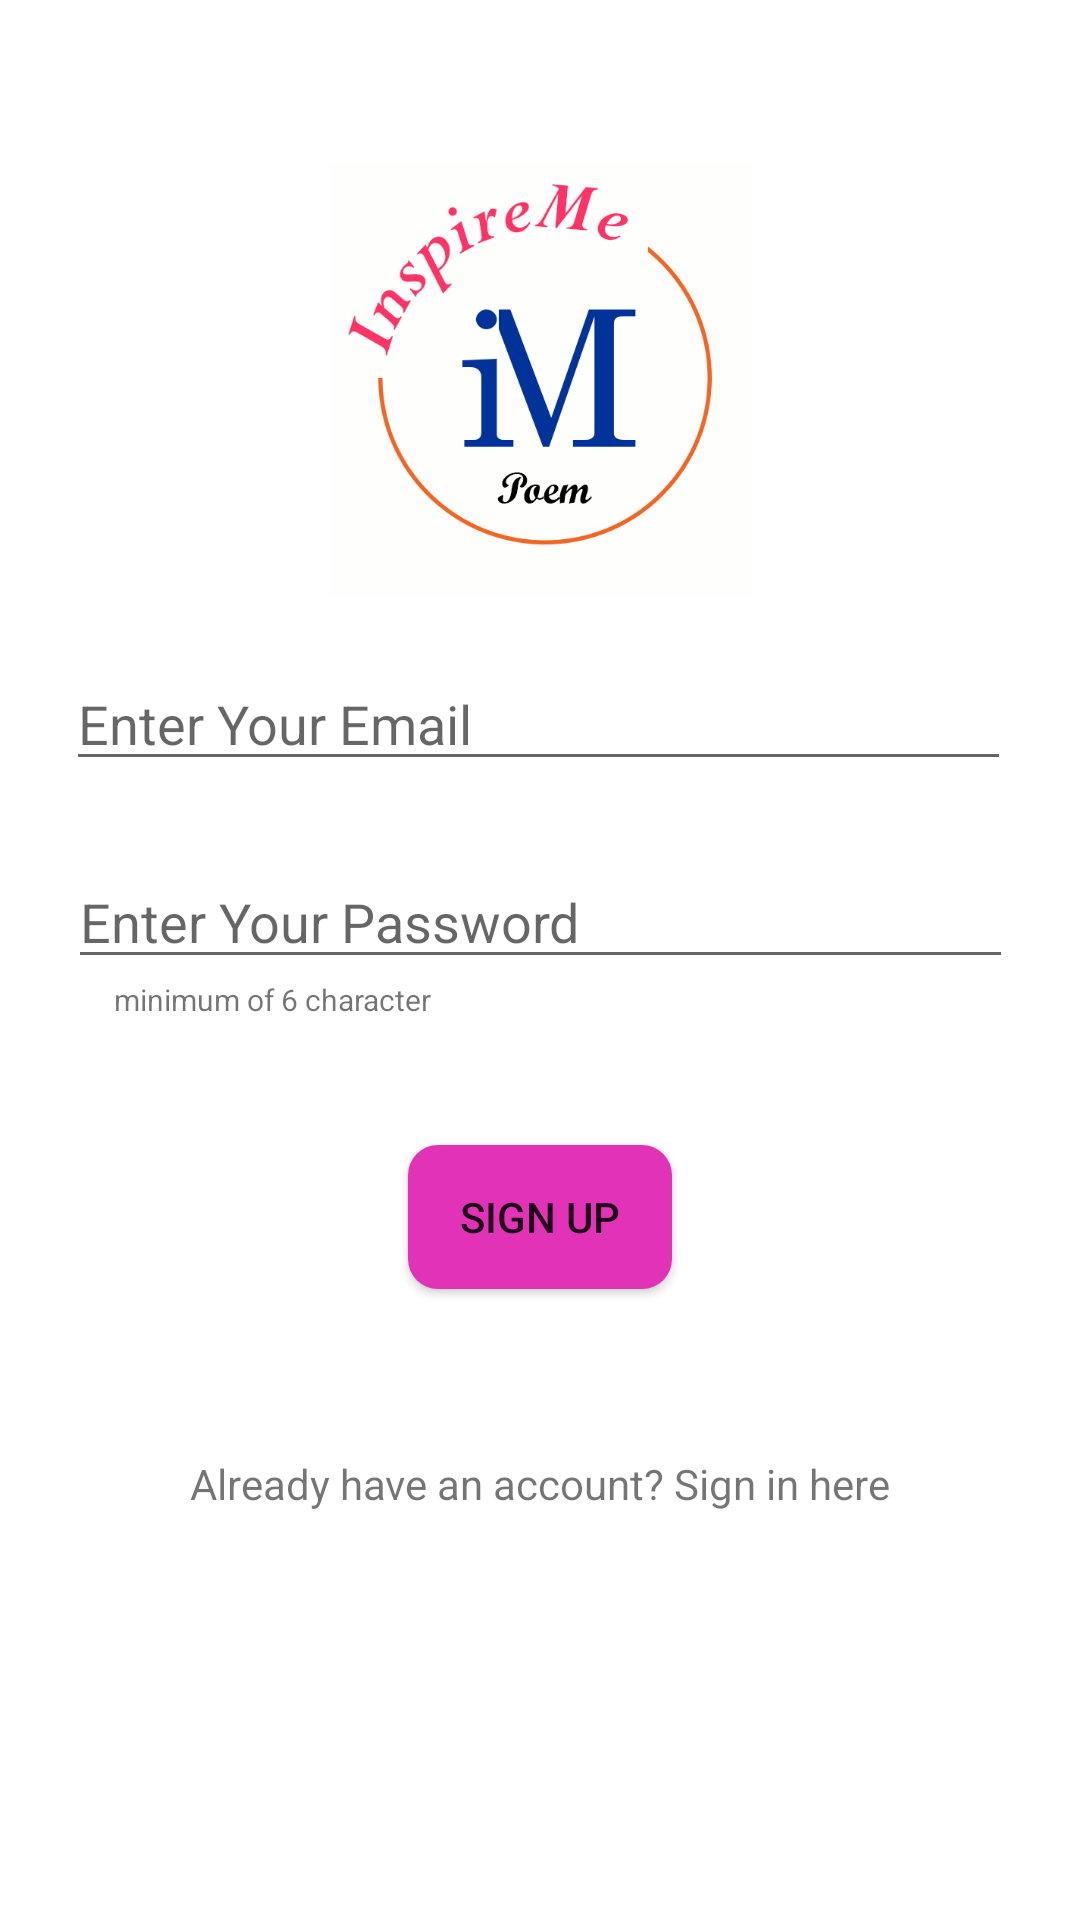

Android layout source for this screen:
<!-- AndroidManifest.xml: application theme Theme.InspireMe -->
<!-- res/layout/activity_main.xml -->
<?xml version="1.0" encoding="utf-8"?>
<androidx.constraintlayout.widget.ConstraintLayout xmlns:android="http://schemas.android.com/apk/res/android"
    xmlns:app="http://schemas.android.com/apk/res-auto"
    xmlns:tools="http://schemas.android.com/tools"
    android:layout_width="match_parent"
    android:layout_height="match_parent"
    android:background="#FFFFFF"
    tools:context=".MainActivity">

    <EditText
        android:id="@+id/editText"
        android:layout_width="wrap_content"
        android:layout_height="wrap_content"
        android:layout_marginStart="84dp"
        android:layout_marginTop="152dp"
        android:layout_marginEnd="85dp"
        android:layout_marginBottom="313dp"
        android:ems="15"
        android:paddingRight="5dp"
        android:hint="Enter Your Email"
        android:inputType="textEmailAddress"
        app:layout_constraintBottom_toBottomOf="parent"
        app:layout_constraintEnd_toEndOf="parent"
        app:layout_constraintStart_toStartOf="parent"
        app:layout_constraintTop_toTopOf="parent" />

    <EditText
        android:id="@+id/editText2"
        android:layout_width="wrap_content"
        android:layout_height="wrap_content"
        android:layout_marginStart="85dp"
        android:layout_marginTop="8dp"
        android:layout_marginEnd="85dp"
        android:layout_marginBottom="8dp"
        android:ems="15"
        android:paddingRight="5dp"
        android:hint="Enter Your Password"
        android:inputType="textPassword"
        app:layout_constraintBottom_toBottomOf="parent"
        app:layout_constraintEnd_toEndOf="parent"
        app:layout_constraintStart_toStartOf="parent"
        app:layout_constraintTop_toBottomOf="@+id/editText"
        app:layout_constraintVertical_bias="0.052" />

    <TextView
        android:id="@+id/textView"
        android:layout_width="wrap_content"
        android:layout_height="wrap_content"
        android:layout_marginBottom="136dp"
        android:layout_marginEnd="163dp"
        android:layout_marginStart="163dp"
        android:text="Already have an account? Sign in here"
        app:layout_constraintBottom_toBottomOf="parent"
        app:layout_constraintEnd_toEndOf="parent"
        app:layout_constraintStart_toStartOf="parent" />

    <Button
        android:id="@+id/button2"
        android:layout_width="wrap_content"
        android:layout_height="wrap_content"
        android:layout_marginStart="8dp"
        android:layout_marginTop="8dp"
        android:layout_marginEnd="8dp"
        android:layout_marginBottom="8dp"
        android:text="Sign Up"
        android:background="@drawable/loginoutbtn"
        app:layout_constraintBottom_toTopOf="@+id/textView"
        app:layout_constraintEnd_toEndOf="parent"
        app:layout_constraintStart_toStartOf="parent"
        app:layout_constraintTop_toBottomOf="@+id/editText2" />

    <ImageView
        android:id="@+id/imageView2"
        android:layout_width="143dp"
        android:layout_height="144dp"
        app:layout_constraintBottom_toBottomOf="parent"
        app:layout_constraintEnd_toEndOf="parent"
        app:layout_constraintStart_toStartOf="parent"
        app:layout_constraintTop_toTopOf="parent"
        app:layout_constraintVertical_bias="0.11"
        app:srcCompat="@drawable/mdalogoo" />

    <TextView
        android:id="@+id/textView3"
        android:layout_width="wrap_content"
        android:layout_height="wrap_content"
        android:text="minimum of 6 character"
        android:textSize="10sp"
        app:layout_constraintBottom_toTopOf="@+id/button2"
        app:layout_constraintEnd_toEndOf="parent"
        app:layout_constraintHorizontal_bias="0.15"
        app:layout_constraintStart_toStartOf="parent"
        app:layout_constraintTop_toBottomOf="@+id/editText2"
        app:layout_constraintVertical_bias="0.0" />


</androidx.constraintlayout.widget.ConstraintLayout>
<!-- resources referenced by this layout -->
<resources>
  <!-- drawable loginoutbtn (drawable) -->
  <?xml version="1.0" encoding="utf-8"?>
  <shape xmlns:android="http://schemas.android.com/apk/res/android">
      <solid android:color="#e233b8"/>
      <corners
          android:radius="10dp"/>
  
  
  </shape>
  <!-- drawable mdalogoo: png bitmap (drawable, 33865 bytes) -->
  <style name="Theme.InspireMe" parent="Theme.AppCompat.Light.NoActionBar">
          
          <item name="colorPrimary">@color/purple_500</item>
          <item name="colorPrimaryVariant">@color/purple_700</item>
          <item name="colorOnPrimary">@color/white</item>
          
          <item name="colorSecondary">@color/teal_200</item>
          <item name="colorSecondaryVariant">@color/teal_700</item>
          <item name="colorOnSecondary">@color/black</item>
          
          <item name="android:statusBarColor" tools:targetApi="l">?attr/colorPrimaryVariant</item>
          
      </style>
  <!-- not gathered from this repository: default colours our renderer supplied (Android Studio template values) -->
  <color name="purple_500">#FF6200EE</color>
  <color name="purple_700">#FF3700B3</color>
  <color name="teal_200">#FF03DAC5</color>
  <color name="teal_700">#FF018786</color>
  <color name="black">#FF000000</color>
  <color name="white">#FFFFFFFF</color>
</resources>
